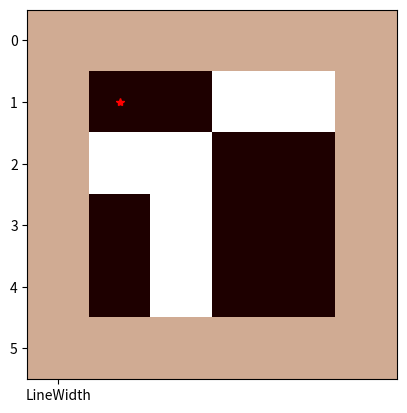
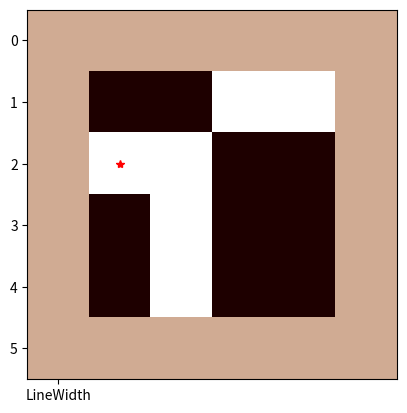
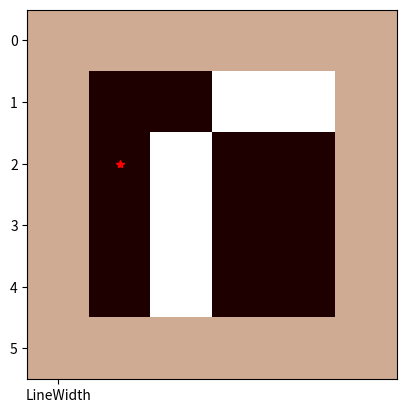
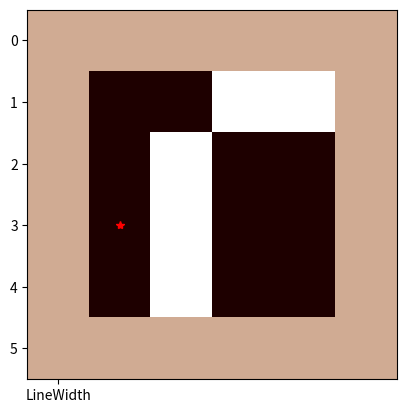
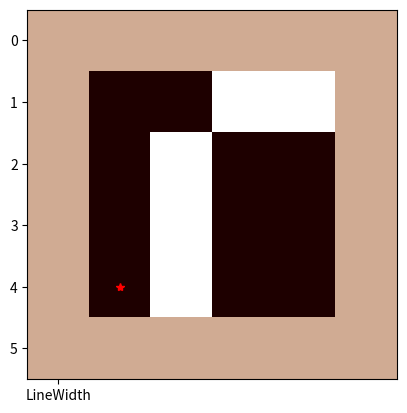
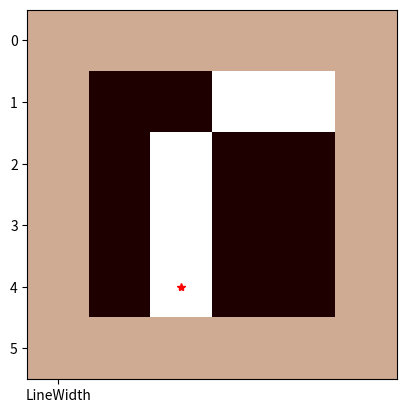
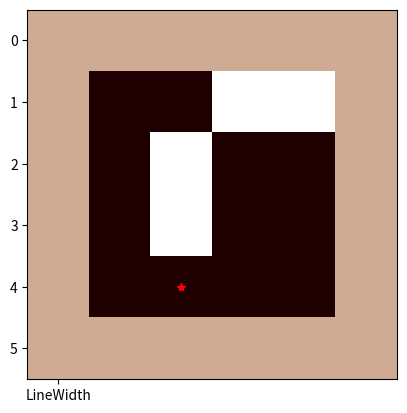
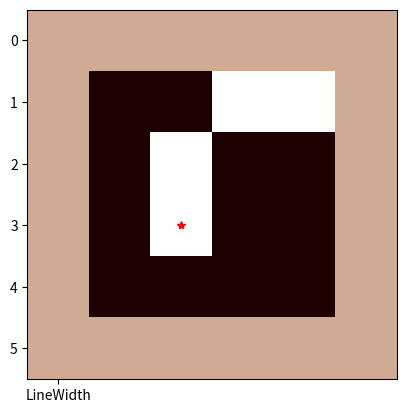
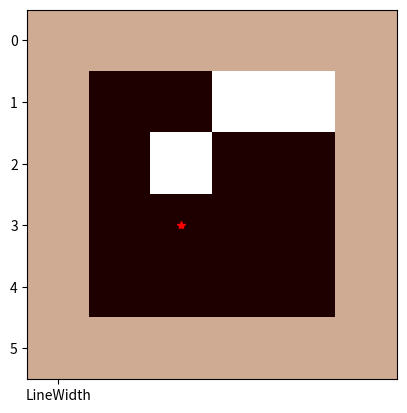
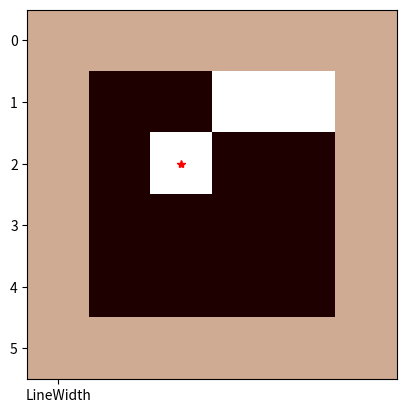
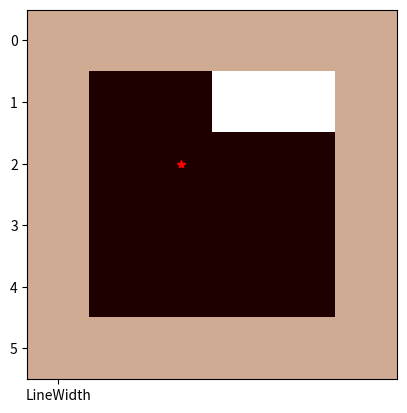
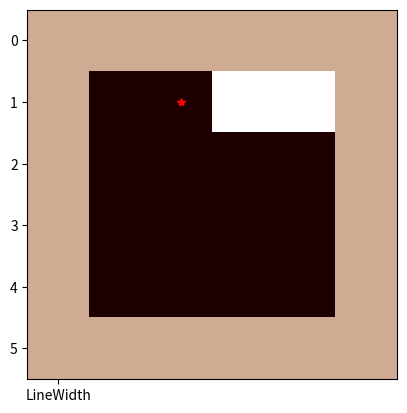
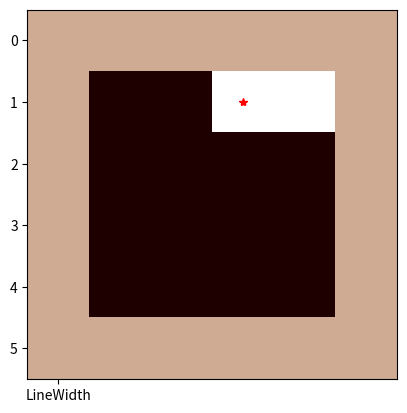
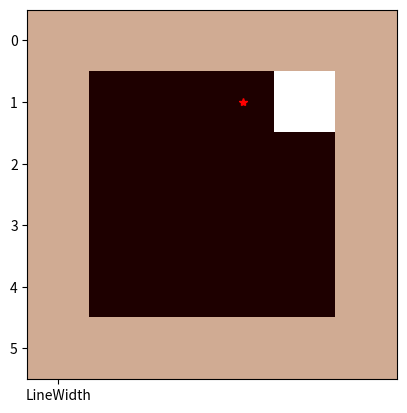
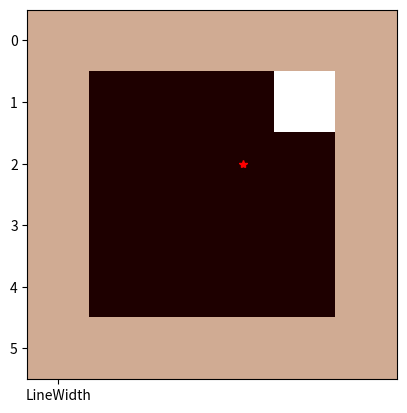
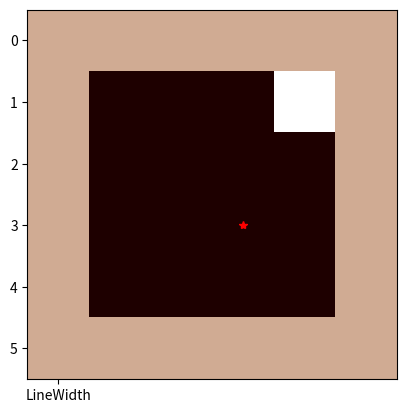

Write the Python code that produced these figures, in order.
import matplotlib.pyplot as plt
import random


# 0 -> clean
# 1 -> wall
# 2 -> dirt
matrix = [
    [1, 1, 1, 1, 1, 1],
    [1, 0, 0, 0, 0, 1],
    [1, 0, 0, 0, 0, 1],
    [1, 0, 0, 0, 0, 1],
    [1, 0, 0, 0, 0, 1],
    [1, 1, 1, 1, 1, 1]
]

# Actions Matrix -> represents the action for each position
# Actions = up (0), down (1), left (2), right (3), clean(4), end (5)
actionsMatrix = [
    [9, 9, 9, 9, 9, 9],
    [9, 1, 3, 1, 5, 9],
    [9, 1, 0, 1, 0, 9],
    [9, 1, 0, 1, 0, 9],
    [9, 3, 0, 3, 0, 9],
    [9, 9, 9, 9, 9, 9]
]

# The robot always starts at matrix[1][1]
currLine = 1
currCol = 1

def renderMatrix(matrix):
    plt.imshow(matrix, 'pink')
    plt.show(block=False)
    plt.plot(currCol, currLine, '*r', 'LineWidth', 5)
    plt.pause(0.5)
    plt.clf()

def createWorld(m):
    for mI in range(1, 5):
        for aI in range(1, 5):
            number = random.randint(0, 3)
            m[mI][aI] = 2 if number == 1 else 0
    renderMatrix(matrix)

def findNextAction(x, y):
  return actionsMatrix[x][y]

# decides which action will be done
# Actions = up (0), down (1), left (2), right (3), clean(4)
def simpleAgentRobot(x, y):
  if (matrix[x][y] == 2): # if it's dirty, return the clean action
    return 4
  return findNextAction(x, y)


def main():
  createWorld(matrix)
  global currLine
  global currCol
  while True:
    action = simpleAgentRobot(currLine, currCol)
    if (action == 0): # go up
      print("up")
      currLine = currLine - 1 # remove 1 line
      renderMatrix(matrix)
    elif (action == 1): # go down
      print("down")
      currLine = currLine + 1
      renderMatrix(matrix)
    elif (action == 2): # go left
      print("left")
      currCol = currCol - 1
      renderMatrix(matrix)
    elif (action == 3): # go right
      print("right")
      currCol = currCol + 1
      renderMatrix(matrix)
    elif (action == 4): # clean
      print("clean")
      matrix[currLine][currCol] = 0
      renderMatrix(matrix)
    else:
      print("end")
      break

  for i in range(1, len(matrix) - 1):
    for j in range(i, len(matrix[i]) - 1):
      print(matrix[i][j]) # verifies if the matrix is empty




if __name__ == "__main__":
  main()
